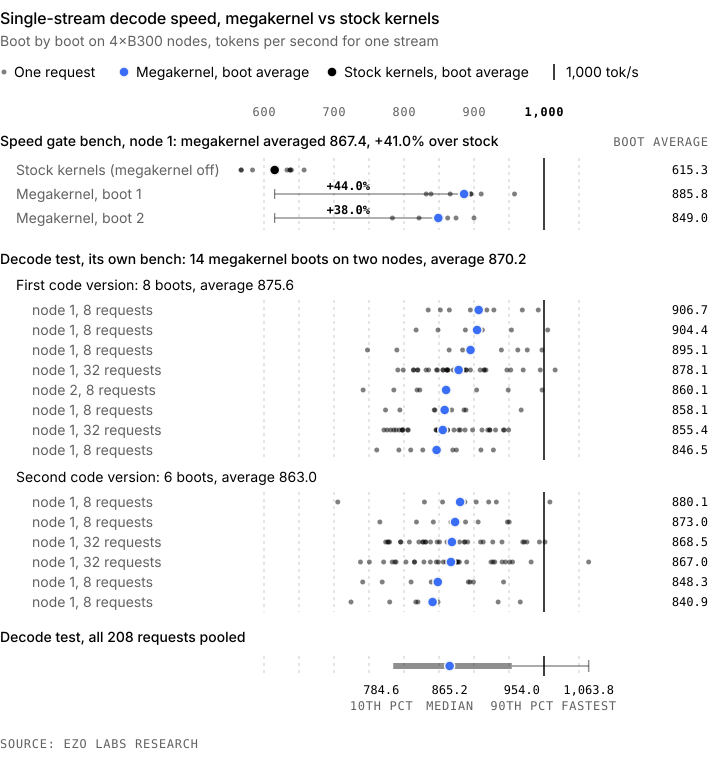

The table this chart was drawn from, first rows:
bench, code_version, node, boot, kernels, request, decode_tok_s
speed gate, gate build, node 1, stock kernels, stock (megakernel off), 1, 632.8
speed gate, gate build, node 1, stock kernels, stock (megakernel off), 2, 567.0
speed gate, gate build, node 1, stock kernels, stock (megakernel off), 3, 567.8
speed gate, gate build, node 1, stock kernels, stock (megakernel off), 4, 637.4
speed gate, gate build, node 1, stock kernels, stock (megakernel off), 5, 657.3
speed gate, gate build, node 1, stock kernels, stock (megakernel off), 6, 583.6
speed gate, gate build, node 1, stock kernels, stock (megakernel off), 7, 637.1
speed gate, gate build, node 1, stock kernels, stock (megakernel off), 8, 639.2
speed gate, gate build, node 1, megakernel boot 1, megakernel, 1, 895.7
speed gate, gate build, node 1, megakernel boot 1, megakernel, 2, 838.6
speed gate, gate build, node 1, megakernel boot 1, megakernel, 3, 831.7
speed gate, gate build, node 1, megakernel boot 1, megakernel, 4, 957.9
speed gate, gate build, node 1, megakernel boot 1, megakernel, 5, 910.3
speed gate, gate build, node 1, megakernel boot 1, megakernel, 6, 866.0
speed gate, gate build, node 1, megakernel boot 1, megakernel, 7, 895.4
speed gate, gate build, node 1, megakernel boot 1, megakernel, 8, 891.1
speed gate, gate build, node 1, megakernel boot 2, megakernel, 1, 900.0
speed gate, gate build, node 1, megakernel boot 2, megakernel, 2, 852.6
speed gate, gate build, node 1, megakernel boot 2, megakernel, 3, 783.5
speed gate, gate build, node 1, megakernel boot 2, megakernel, 4, 853.1
speed gate, gate build, node 1, megakernel boot 2, megakernel, 5, 874.3
speed gate, gate build, node 1, megakernel boot 2, megakernel, 6, 821.5
speed gate, gate build, node 1, megakernel boot 2, megakernel, 7, 862.4
speed gate, gate build, node 1, megakernel boot 2, megakernel, 8, 844.7
decode test, first, node 1, first version boot 1, megakernel, 1, 864.8
decode test, first, node 1, first version boot 1, megakernel, 2, 834.6
decode test, first, node 1, first version boot 1, megakernel, 3, 918.3
decode test, first, node 1, first version boot 1, megakernel, 4, 894.8
decode test, first, node 1, first version boot 1, megakernel, 5, 991.8
decode test, first, node 1, first version boot 1, megakernel, 6, 851.9
decode test, first, node 1, first version boot 1, megakernel, 7, 969.0
decode test, first, node 1, first version boot 1, megakernel, 8, 928.4
decode test, first, node 1, first version boot 2, megakernel, 1, 904.4
decode test, first, node 1, first version boot 2, megakernel, 2, 848.6
decode test, first, node 1, first version boot 2, megakernel, 3, 906.6
decode test, first, node 1, first version boot 2, megakernel, 4, 887.7
decode test, first, node 1, first version boot 2, megakernel, 5, 911.9
decode test, first, node 1, first version boot 2, megakernel, 6, 953.5
decode test, first, node 1, first version boot 2, megakernel, 7, 1005
decode test, first, node 1, first version boot 2, megakernel, 8, 817.3
decode test, first, node 1, first version boot 3, megakernel, 1, 997.1
decode test, first, node 1, first version boot 3, megakernel, 2, 747.8
decode test, first, node 1, first version boot 3, megakernel, 3, 883.7
decode test, first, node 1, first version boot 3, megakernel, 4, 976.1
decode test, first, node 1, first version boot 3, megakernel, 5, 962.6
decode test, first, node 1, first version boot 3, megakernel, 6, 864.5
decode test, first, node 1, first version boot 3, megakernel, 7, 939.1
decode test, first, node 1, first version boot 3, megakernel, 8, 789.8
decode test, first, node 1, first version boot 4, megakernel, 1, 970.3
decode test, first, node 1, first version boot 4, megakernel, 2, 847.7
decode test, first, node 1, first version boot 4, megakernel, 3, 882.2
decode test, first, node 1, first version boot 4, megakernel, 4, 894.9
decode test, first, node 1, first version boot 4, megakernel, 5, 1016
decode test, first, node 1, first version boot 4, megakernel, 6, 813.4
decode test, first, node 1, first version boot 4, megakernel, 7, 908.8
decode test, first, node 1, first version boot 4, megakernel, 8, 798.9
decode test, first, node 1, first version boot 4, megakernel, 9, 819.9
decode test, first, node 1, first version boot 4, megakernel, 10, 855.6
decode test, first, node 1, first version boot 4, megakernel, 11, 835.2
decode test, first, node 1, first version boot 4, megakernel, 12, 917.1
... 172 more rows
